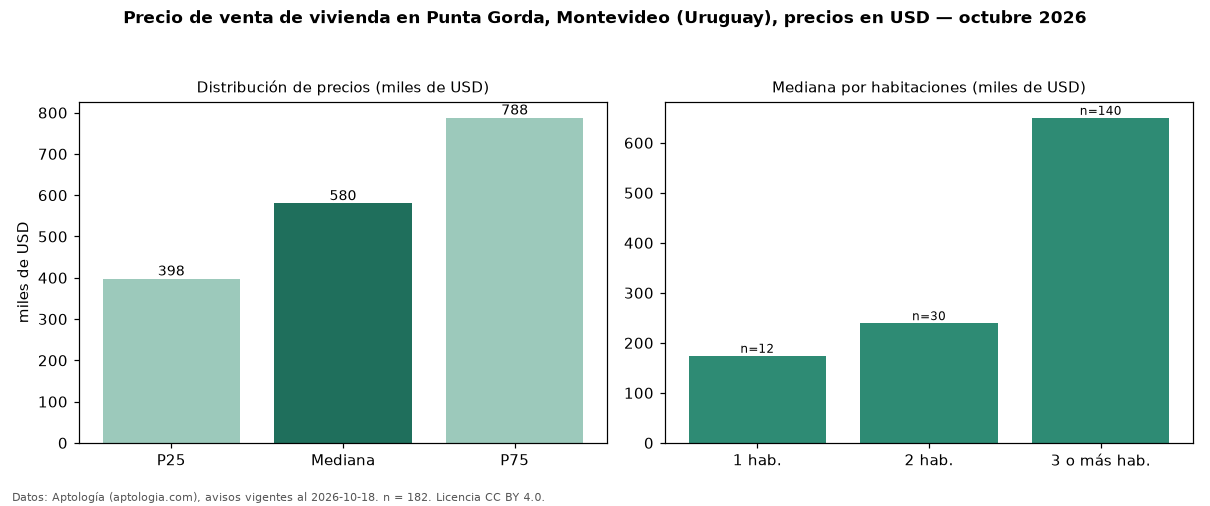

The data file committed next to this chart (first rows):
seccion, metrica, valor, moneda, n
precio, p25, 397500, USD, 182
precio, mediana, 580000, USD, 182
precio, p75, 787500, USD, 182
precio, minimo, 130000, USD, 182
precio, maximo, 3800000, USD, 182
m2, mediana_precio_m2, 2350, USD, 181
m2, area_mediana_m2, 285.0, m2, 181
banos, mediana_banos, 3.0, , 
parqueadero, pct_con_parqueadero, 100.0, %, 140
habitaciones, 1, 174325, USD, 12
habitaciones, 2, 239400, USD, 30
habitaciones, 3+, 650000, USD, 140
fuente, fecha_datos, 2026-10-18, , 
fuente, atribucion, https://www.aptologia.com/uy/venta/monte…, , 
fuente, licencia, CC BY 4.0, , 
